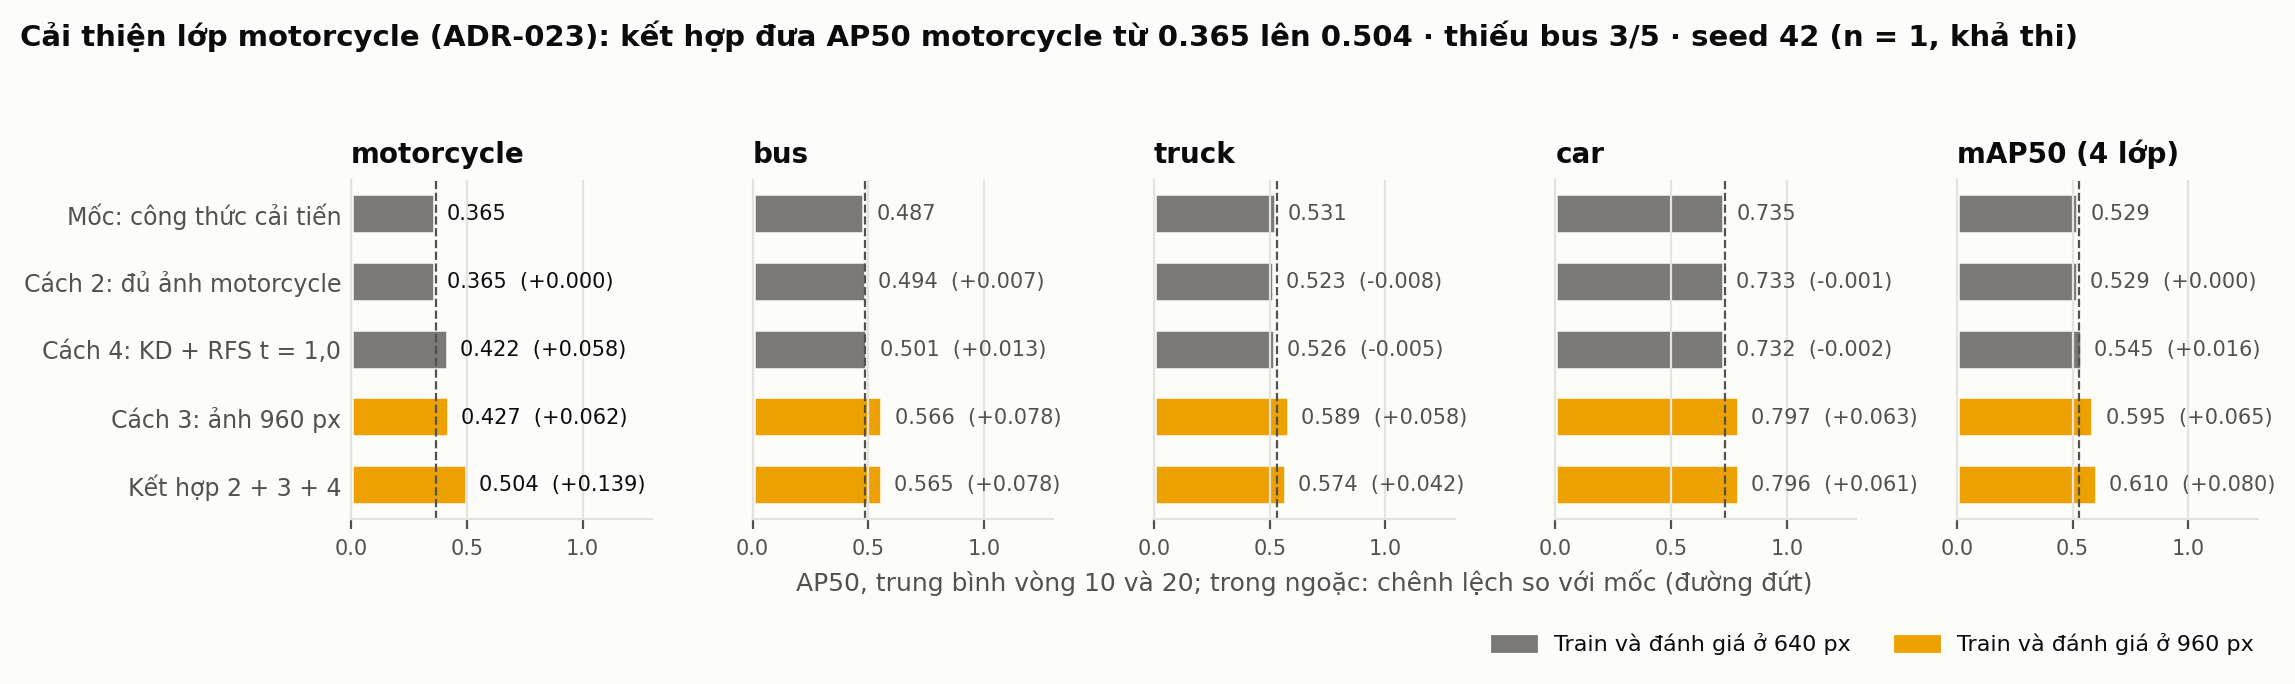

The table this chart was drawn from, first rows:
config, image_size, AP50_motorcycle, AP50_bus, AP50_truck, AP50_car, mAP50
Mốc: công thức cải tiến, 640, 0.3647, 0.4874, 0.5310, 0.7345, 0.5294
Cách 2: đủ ảnh motorcycle, 640, 0.3648, 0.4942, 0.5231, 0.7333, 0.5289
Cách 4: KD + RFS t = 1,0, 640, 0.4225, 0.5007, 0.5258, 0.7323, 0.5453
Cách 3: ảnh 960 px, 960, 0.4269, 0.5656, 0.5893, 0.7972, 0.5948
Kết hợp 2 + 3 + 4, 960, 0.5039, 0.5650, 0.5735, 0.7956, 0.6095
